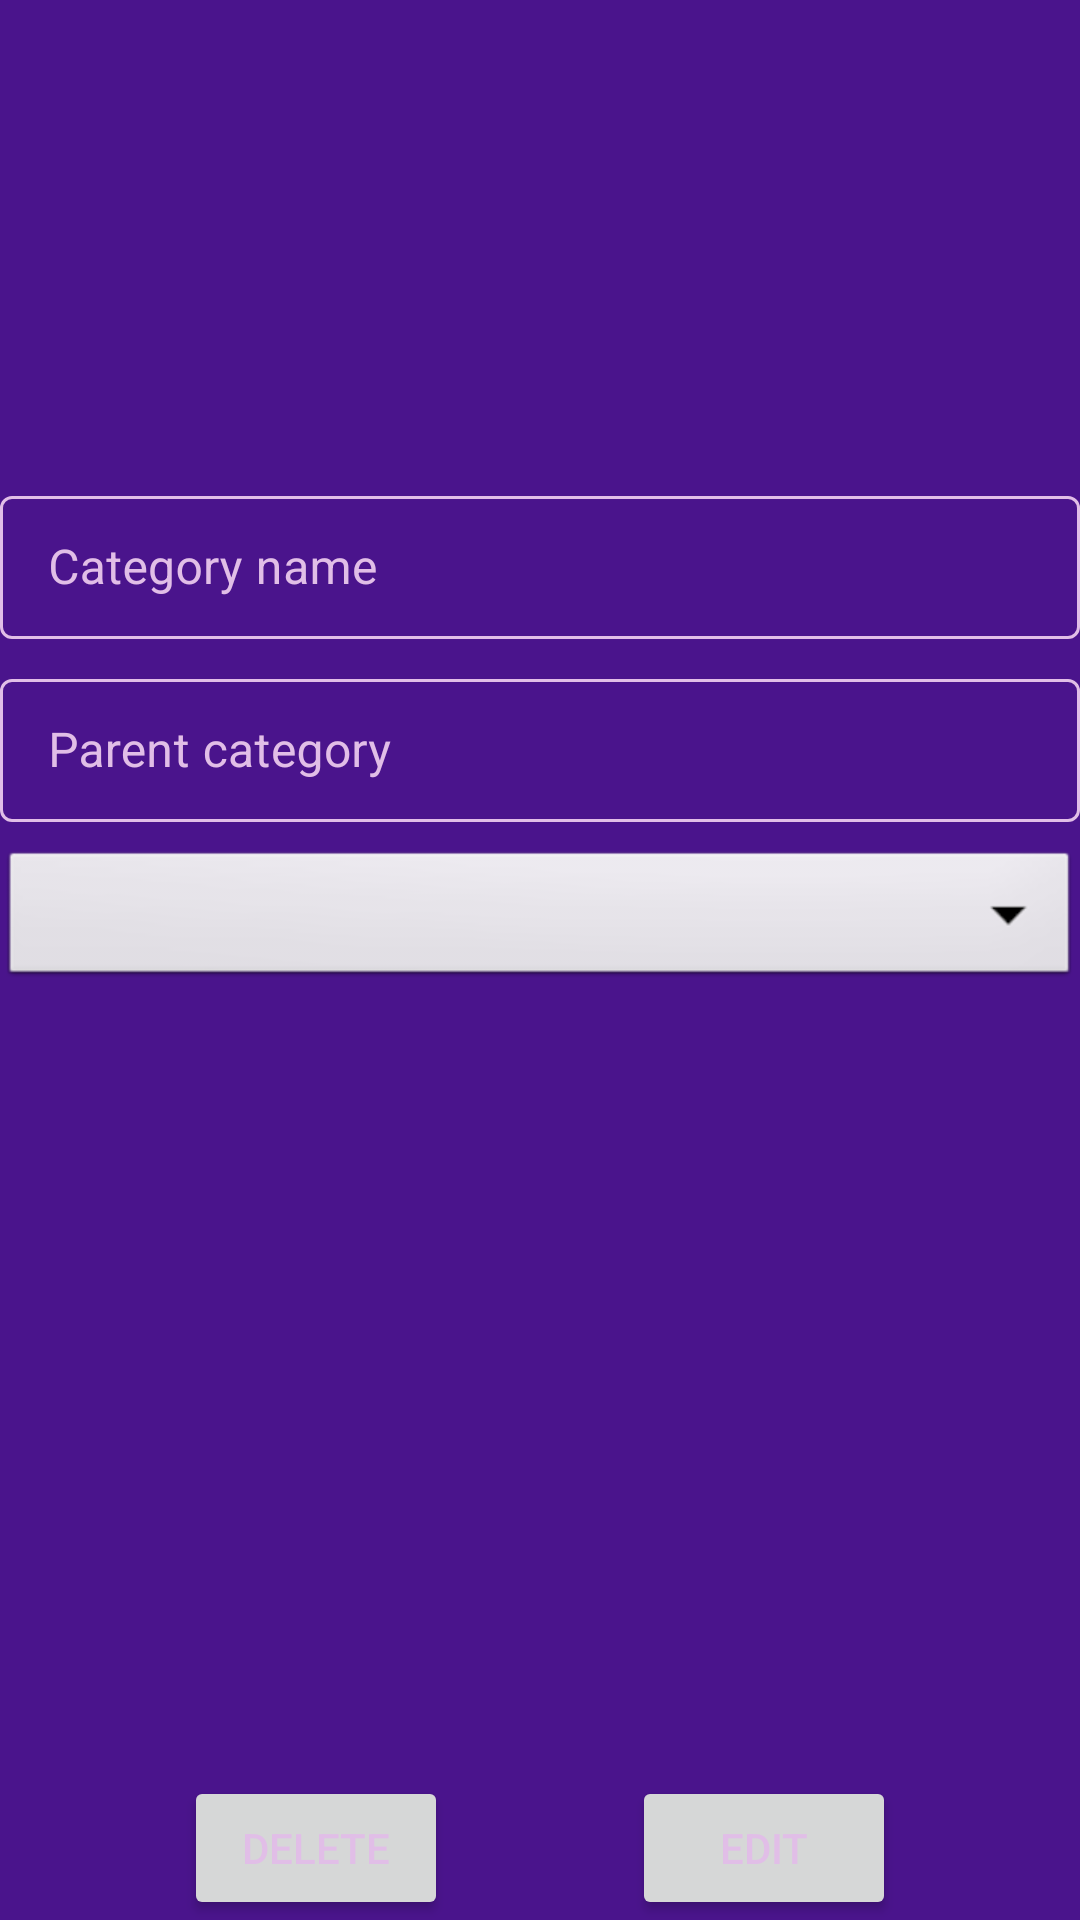

Write the Android layout XML for this screen, with the resource values it uses.
<!-- AndroidManifest.xml: application theme Theme.Notes -->
<!-- res/layout/activity_category.xml -->
<?xml version="1.0" encoding="utf-8"?>
<androidx.constraintlayout.widget.ConstraintLayout xmlns:android="http://schemas.android.com/apk/res/android"
    xmlns:app="http://schemas.android.com/apk/res-auto"
    xmlns:tools="http://schemas.android.com/tools"
    android:layout_width="match_parent"
    android:layout_height="match_parent"
    tools:context=".CategoryActivity">

    <com.google.android.material.textfield.TextInputLayout
        android:id="@+id/catNameTextInputLayout"
        android:layout_width="match_parent"
        android:layout_height="wrap_content"
        android:layout_marginTop="160dp"
        app:layout_constraintTop_toTopOf="parent"
        app:layout_constraintStart_toStartOf="parent"
        app:layout_constraintEnd_toEndOf="parent">

        <com.google.android.material.textfield.TextInputEditText
            android:id="@+id/etCatName"
            android:layout_width="match_parent"
            android:layout_height="wrap_content"
            android:inputType="textCapSentences"
            android:hint="@string/category_name" />
    </com.google.android.material.textfield.TextInputLayout>

    <com.google.android.material.textfield.TextInputLayout
        android:id="@+id/parentCatTextInputLayout"
        android:layout_width="match_parent"
        android:layout_height="wrap_content"
        app:layout_constraintTop_toBottomOf="@+id/catNameTextInputLayout"
        app:layout_constraintStart_toStartOf="parent"
        app:layout_constraintEnd_toEndOf="parent"
        android:layout_marginTop="8dp">

        <com.google.android.material.textfield.TextInputEditText
            android:id="@+id/etParentCategory"
            android:layout_width="match_parent"
            android:layout_height="wrap_content"
            android:hint="@string/parent_category" />
    </com.google.android.material.textfield.TextInputLayout>

    <Spinner
        android:id="@+id/spinnerParentCategory"
        android:layout_width="0dp"
        android:layout_height="wrap_content"
        android:background="@android:drawable/btn_dropdown"
        android:spinnerMode="dropdown"
        app:layout_constraintTop_toBottomOf="@+id/parentCatTextInputLayout"
        app:layout_constraintStart_toStartOf="parent"
        app:layout_constraintEnd_toEndOf="parent"
        android:layout_marginTop="8dp" />

    <Button
        android:id="@+id/btnCategoryDelete"
        android:layout_width="wrap_content"
        android:layout_height="wrap_content"
        android:text="@string/note_delete"
        app:layout_constraintBottom_toBottomOf="parent"
        app:layout_constraintEnd_toStartOf="@id/btnCategoryEditSave"
        app:layout_constraintStart_toStartOf="parent"
        android:layout_marginTop="8dp" />

    <Button
        android:id="@+id/btnCategoryEditSave"
        android:layout_width="wrap_content"
        android:layout_height="wrap_content"
        android:text="@string/note_edit"
        app:layout_constraintBottom_toBottomOf="parent"
        app:layout_constraintEnd_toEndOf="parent"
        app:layout_constraintStart_toEndOf="@id/btnCategoryDelete"
        android:layout_marginTop="8dp" />

</androidx.constraintlayout.widget.ConstraintLayout>
<!-- resources referenced by this layout -->
<resources>
  <string name="category_name">Category name</string>
  <string name="note_delete">Delete</string>
  <string name="note_edit">Edit</string>
  <string name="parent_category">Parent category</string>
  <style name="Theme.Notes" parent="Base.Theme.Notes">
          
          <item name="android:statusBarColor">@color/background_color</item>  
          
          <item name="android:windowLightStatusBar">false</item>
  
          <item name="android:windowBackground">@color/background_color</item>
          <item name="colorPrimary">@color/primary_color</item>
          <item name="colorOnPrimary">@color/black</item>
          <item name="android:textColorPrimary">@color/primary_color</item>
  
          <item name="android:textViewStyle">@style/TextViewStyle</item>
          <item name="textInputStyle">@style/TextInputLayoutStyle</item>
      </style>
  <style name="Base.Theme.Notes" parent="Theme.Material3.DayNight.NoActionBar">
          
          
      </style>
  <color name="background_color">#4A148C</color>
  <color name="primary_color">#E1BEE7</color>
  <color name="black">#000000</color>
  <style name="TextViewStyle" parent="TextAppearance.AppCompat.Body1">
          <item name="android:textColor">@color/textview_text</item>
      </style>
  <style name="TextInputLayoutStyle" parent="Widget.MaterialComponents.TextInputLayout.OutlinedBox.Dense">
          <item name="android:textColorHint">@color/inputlayouthint_color</item>
          <item name="boxStrokeColor">@color/green</item>
      </style>
  <color name="textview_text">#F3E5F5</color>
  <color name="inputlayouthint_color">#E1BEE7</color>
  <color name="green">#00FF00</color>
</resources>
